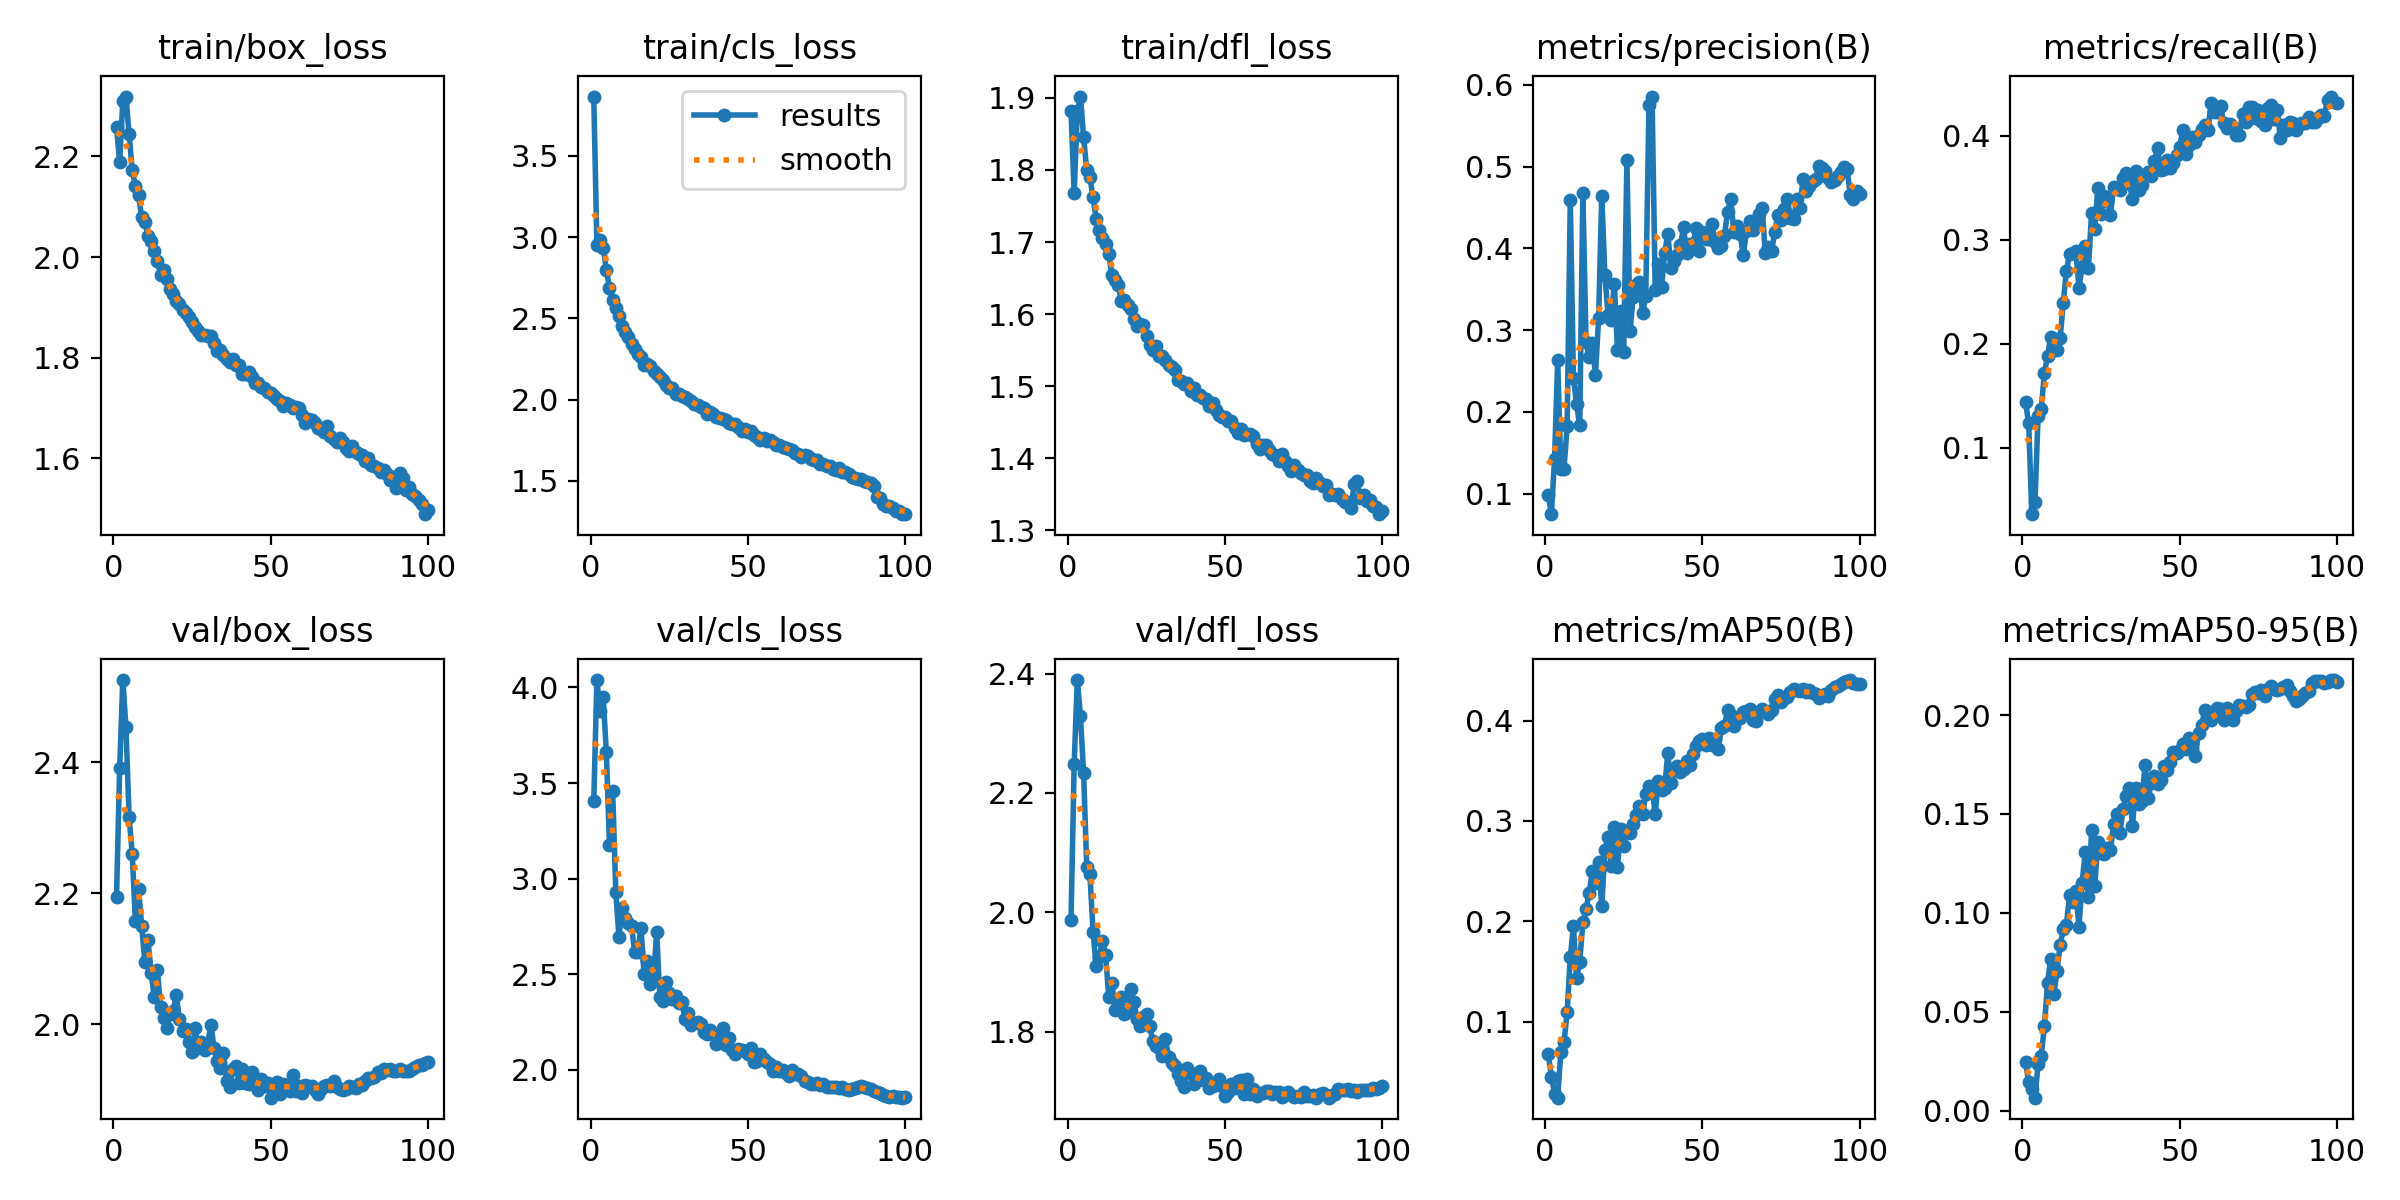

Source data for this figure (header and first rows):
epoch, time, train/box_loss, train/cls_loss, train/dfl_loss, metrics/precision(B), metrics/recall(B), metrics/mAP50(B), metrics/mAP50-95(B), val/box_loss, val/cls_loss, val/dfl_loss, lr/pg0, lr/pg1, lr/pg2
1, 146.2, 2.259, 3.866, 1.882, 0.09837, 0.1436, 0.06737, 0.02457, 2.195, 3.405, 1.987, 0.003325, 0.003325, 0.07007
2, 287.7, 2.188, 2.952, 1.768, 0.07509, 0.1237, 0.04498, 0.01454, 2.391, 4.039, 2.248, 0.006593, 0.006593, 0.04001
3, 428.7, 2.309, 2.984, 1.881, 0.1428, 0.03602, 0.02808, 0.01081, 2.525, 3.877, 2.389, 0.009794, 0.009794, 0.009875
4, 568.2, 2.319, 2.936, 1.902, 0.2635, 0.04729, 0.02405, 0.0065, 2.453, 3.948, 2.329, 0.009703, 0.009703, 0.009703
5, 707.7, 2.244, 2.798, 1.846, 0.1305, 0.1305, 0.06983, 0.02338, 2.317, 3.661, 2.233, 0.009604, 0.009604, 0.009604
6, 847.3, 2.172, 2.686, 1.8, 0.1308, 0.1373, 0.07909, 0.02768, 2.26, 3.175, 2.076, 0.009505, 0.009505, 0.009505
7, 987.2, 2.141, 2.615, 1.79, 0.1828, 0.1716, 0.109, 0.04274, 2.157, 3.46, 2.064, 0.009406, 0.009406, 0.009406
8, 1127, 2.123, 2.563, 1.763, 0.4592, 0.1881, 0.1639, 0.06459, 2.207, 2.932, 1.968, 0.009307, 0.009307, 0.009307
9, 1267, 2.079, 2.512, 1.733, 0.2418, 0.2069, 0.1949, 0.07688, 2.15, 2.697, 1.909, 0.009208, 0.009208, 0.009208
10, 1406, 2.07, 2.453, 1.716, 0.2094, 0.1937, 0.1436, 0.05874, 2.096, 2.849, 1.925, 0.009109, 0.009109, 0.009109
11, 1546, 2.042, 2.416, 1.706, 0.1835, 0.1941, 0.1595, 0.0707, 2.129, 2.793, 1.952, 0.00901, 0.00901, 0.00901
12, 1686, 2.031, 2.386, 1.698, 0.4678, 0.2051, 0.1988, 0.08357, 2.078, 2.769, 1.928, 0.008911, 0.008911, 0.008911
13, 1825, 2.012, 2.343, 1.683, 0.2856, 0.2391, 0.2119, 0.09168, 2.042, 2.751, 1.858, 0.008812, 0.008812, 0.008812
14, 1964, 1.993, 2.312, 1.654, 0.2667, 0.2703, 0.2283, 0.09397, 2.083, 2.617, 1.882, 0.008713, 0.008713, 0.008713
15, 2103, 1.964, 2.28, 1.647, 0.2847, 0.2861, 0.2497, 0.1088, 2.027, 2.618, 1.836, 0.008614, 0.008614, 0.008614
16, 2242, 1.973, 2.262, 1.64, 0.245, 0.2876, 0.2378, 0.1056, 2.01, 2.744, 1.839, 0.008515, 0.008515, 0.008515
17, 2381, 1.957, 2.216, 1.618, 0.3145, 0.289, 0.2591, 0.1109, 1.994, 2.5, 1.858, 0.008416, 0.008416, 0.008416
18, 2521, 1.936, 2.22, 1.62, 0.4645, 0.2539, 0.2149, 0.09303, 2.015, 2.57, 1.83, 0.008317, 0.008317, 0.008317
19, 2661, 1.926, 2.207, 1.613, 0.3672, 0.2742, 0.2707, 0.1153, 2.021, 2.448, 1.832, 0.008218, 0.008218, 0.008218
20, 2800, 1.912, 2.174, 1.606, 0.319, 0.2942, 0.2843, 0.1309, 2.045, 2.471, 1.871, 0.008119, 0.008119, 0.008119
21, 2940, 1.908, 2.156, 1.593, 0.3125, 0.2731, 0.2555, 0.1081, 2.008, 2.723, 1.849, 0.00802, 0.00802, 0.00802
22, 3079, 1.894, 2.139, 1.583, 0.3569, 0.3261, 0.2938, 0.1417, 1.99, 2.38, 1.821, 0.007921, 0.007921, 0.007921
23, 3218, 1.888, 2.121, 1.587, 0.2757, 0.31, 0.2543, 0.1135, 1.993, 2.363, 1.809, 0.007822, 0.007822, 0.007822
24, 3357, 1.881, 2.093, 1.584, 0.3232, 0.3501, 0.2923, 0.136, 1.972, 2.457, 1.825, 0.007723, 0.007723, 0.007723
25, 3496, 1.87, 2.074, 1.57, 0.2737, 0.3251, 0.2753, 0.1304, 1.958, 2.405, 1.829, 0.007624, 0.007624, 0.007624
26, 3635, 1.862, 2.071, 1.557, 0.5083, 0.342, 0.29, 0.1299, 1.994, 2.37, 1.808, 0.007525, 0.007525, 0.007525
27, 3774, 1.854, 2.036, 1.55, 0.2993, 0.3373, 0.288, 0.1329, 1.964, 2.387, 1.784, 0.007426, 0.007426, 0.007426
28, 3914, 1.845, 2.034, 1.556, 0.3411, 0.3233, 0.2974, 0.1316, 1.974, 2.348, 1.775, 0.007327, 0.007327, 0.007327
29, 4053, 1.846, 2.025, 1.542, 0.3555, 0.3511, 0.3056, 0.1451, 1.96, 2.354, 1.773, 0.007228, 0.007228, 0.007228
30, 4192, 1.842, 2.018, 1.542, 0.3591, 0.3496, 0.3146, 0.1502, 1.971, 2.267, 1.759, 0.007129, 0.007129, 0.007129
31, 4339, 1.843, 2.004, 1.536, 0.3208, 0.3476, 0.3067, 0.1403, 2, 2.297, 1.788, 0.00703, 0.00703, 0.00703
32, 4492, 1.829, 1.991, 1.529, 0.3422, 0.3592, 0.3266, 0.1527, 1.964, 2.233, 1.758, 0.006931, 0.006931, 0.006931
33, 4644, 1.814, 1.974, 1.526, 0.5747, 0.3641, 0.3352, 0.1593, 1.945, 2.244, 1.748, 0.006832, 0.006832, 0.006832
34, 4797, 1.816, 1.965, 1.522, 0.5856, 0.3545, 0.3321, 0.1631, 1.933, 2.249, 1.742, 0.006733, 0.006733, 0.006733
35, 4936, 1.804, 1.952, 1.509, 0.3489, 0.3391, 0.307, 0.1441, 1.957, 2.241, 1.729, 0.006634, 0.006634, 0.006634
36, 5075, 1.798, 1.946, 1.507, 0.3811, 0.3661, 0.3402, 0.1633, 1.914, 2.198, 1.716, 0.006535, 0.006535, 0.006535
37, 5215, 1.792, 1.911, 1.503, 0.3525, 0.3476, 0.3305, 0.155, 1.904, 2.189, 1.708, 0.006436, 0.006436, 0.006436
38, 5354, 1.797, 1.924, 1.505, 0.394, 0.3524, 0.3327, 0.1567, 1.932, 2.208, 1.738, 0.006337, 0.006337, 0.006337
39, 5495, 1.785, 1.909, 1.494, 0.4182, 0.3623, 0.3679, 0.1746, 1.936, 2.186, 1.73, 0.006238, 0.006238, 0.006238
40, 5638, 1.785, 1.896, 1.497, 0.3766, 0.3647, 0.3382, 0.1582, 1.91, 2.138, 1.712, 0.006139, 0.006139, 0.006139
41, 5784, 1.768, 1.889, 1.488, 0.3846, 0.3611, 0.3508, 0.1657, 1.932, 2.195, 1.729, 0.00604, 0.00604, 0.00604
42, 5932, 1.769, 1.882, 1.487, 0.3916, 0.3753, 0.3553, 0.169, 1.911, 2.22, 1.734, 0.005941, 0.005941, 0.005941
43, 6080, 1.771, 1.875, 1.484, 0.4036, 0.3878, 0.3487, 0.1651, 1.909, 2.129, 1.718, 0.005842, 0.005842, 0.005842
44, 6230, 1.761, 1.858, 1.481, 0.4255, 0.3667, 0.3522, 0.1673, 1.927, 2.169, 1.722, 0.005743, 0.005743, 0.005743
45, 6378, 1.75, 1.853, 1.473, 0.3939, 0.3676, 0.3598, 0.1744, 1.907, 2.105, 1.705, 0.005644, 0.005644, 0.005644
46, 6526, 1.75, 1.85, 1.476, 0.4049, 0.3767, 0.3556, 0.1721, 1.9, 2.085, 1.708, 0.005545, 0.005545, 0.005545
47, 6676, 1.741, 1.83, 1.467, 0.4057, 0.3686, 0.3672, 0.1764, 1.917, 2.11, 1.712, 0.005446, 0.005446, 0.005446
48, 6823, 1.739, 1.809, 1.459, 0.4244, 0.3742, 0.3747, 0.1816, 1.906, 2.102, 1.721, 0.005347, 0.005347, 0.005347
49, 6971, 1.732, 1.817, 1.458, 0.3965, 0.3818, 0.38, 0.1806, 1.91, 2.097, 1.709, 0.005248, 0.005248, 0.005248
50, 7146, 1.731, 1.802, 1.456, 0.4203, 0.3896, 0.3817, 0.1824, 1.888, 2.081, 1.691, 0.005149, 0.005149, 0.005149
51, 7350, 1.724, 1.805, 1.452, 0.4119, 0.4055, 0.3756, 0.1855, 1.907, 2.117, 1.698, 0.00505, 0.00505, 0.00505
52, 7503, 1.718, 1.782, 1.451, 0.4117, 0.3824, 0.3831, 0.1831, 1.912, 2.04, 1.712, 0.004951, 0.004951, 0.004951
53, 7653, 1.714, 1.769, 1.442, 0.4302, 0.3907, 0.3758, 0.1883, 1.894, 2.045, 1.706, 0.004852, 0.004852, 0.004852
54, 7800, 1.703, 1.754, 1.435, 0.4083, 0.3988, 0.3821, 0.1828, 1.909, 2.084, 1.718, 0.004753, 0.004753, 0.004753
55, 7944, 1.71, 1.764, 1.441, 0.4009, 0.3941, 0.3714, 0.1793, 1.907, 2.059, 1.719, 0.004654, 0.004654, 0.004654
56, 8091, 1.705, 1.748, 1.432, 0.4028, 0.4003, 0.3928, 0.1909, 1.898, 2.044, 1.695, 0.004555, 0.004555, 0.004555
57, 8238, 1.701, 1.753, 1.434, 0.4155, 0.4063, 0.3951, 0.1948, 1.922, 2.032, 1.72, 0.004456, 0.004456, 0.004456
58, 8384, 1.702, 1.742, 1.434, 0.4447, 0.4099, 0.4106, 0.2028, 1.899, 1.993, 1.696, 0.004357, 0.004357, 0.004357
59, 8529, 1.7, 1.72, 1.431, 0.4598, 0.4057, 0.4055, 0.1991, 1.907, 2.015, 1.704, 0.004258, 0.004258, 0.004258
60, 8671, 1.687, 1.722, 1.42, 0.4206, 0.4311, 0.3948, 0.1977, 1.895, 1.996, 1.692, 0.004159, 0.004159, 0.004159
... 40 more rows
